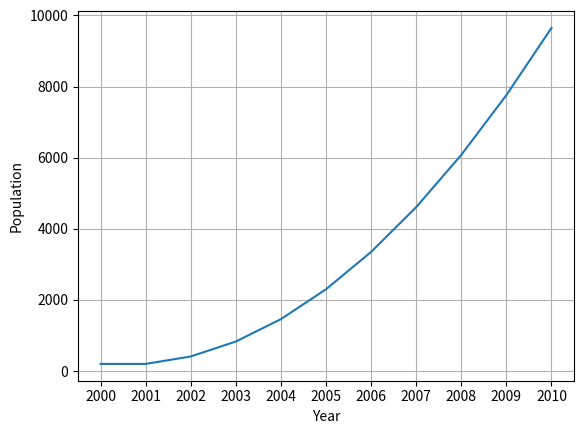

Generate this figure with matplotlib:
import matplotlib.pyplot as plt


def create_points(start, growth):
    y_cords = []
    pop = start
    y_cords.append(pop)
    for x in range(10):
        pop += (start * growth) * x
        y_cords.append(pop)
    return y_cords


def main():
    start = 200
    growth_rate = 1.05

    x_cords = (0, 1, 2, 3, 4, 5, 6, 7, 8, 9, 10)
    plt.xlabel('Year')
    plt.xticks(x_cords, [2000, 2001, 2002, 2003, 2004, 2005, 2006, 2007, 2008, 2009, 2010])

    y_cords = create_points(start, growth_rate,)
    plt.ylabel('Population')

    plt.plot(x_cords, y_cords)
    plt.grid()
    plt.show()


main()
